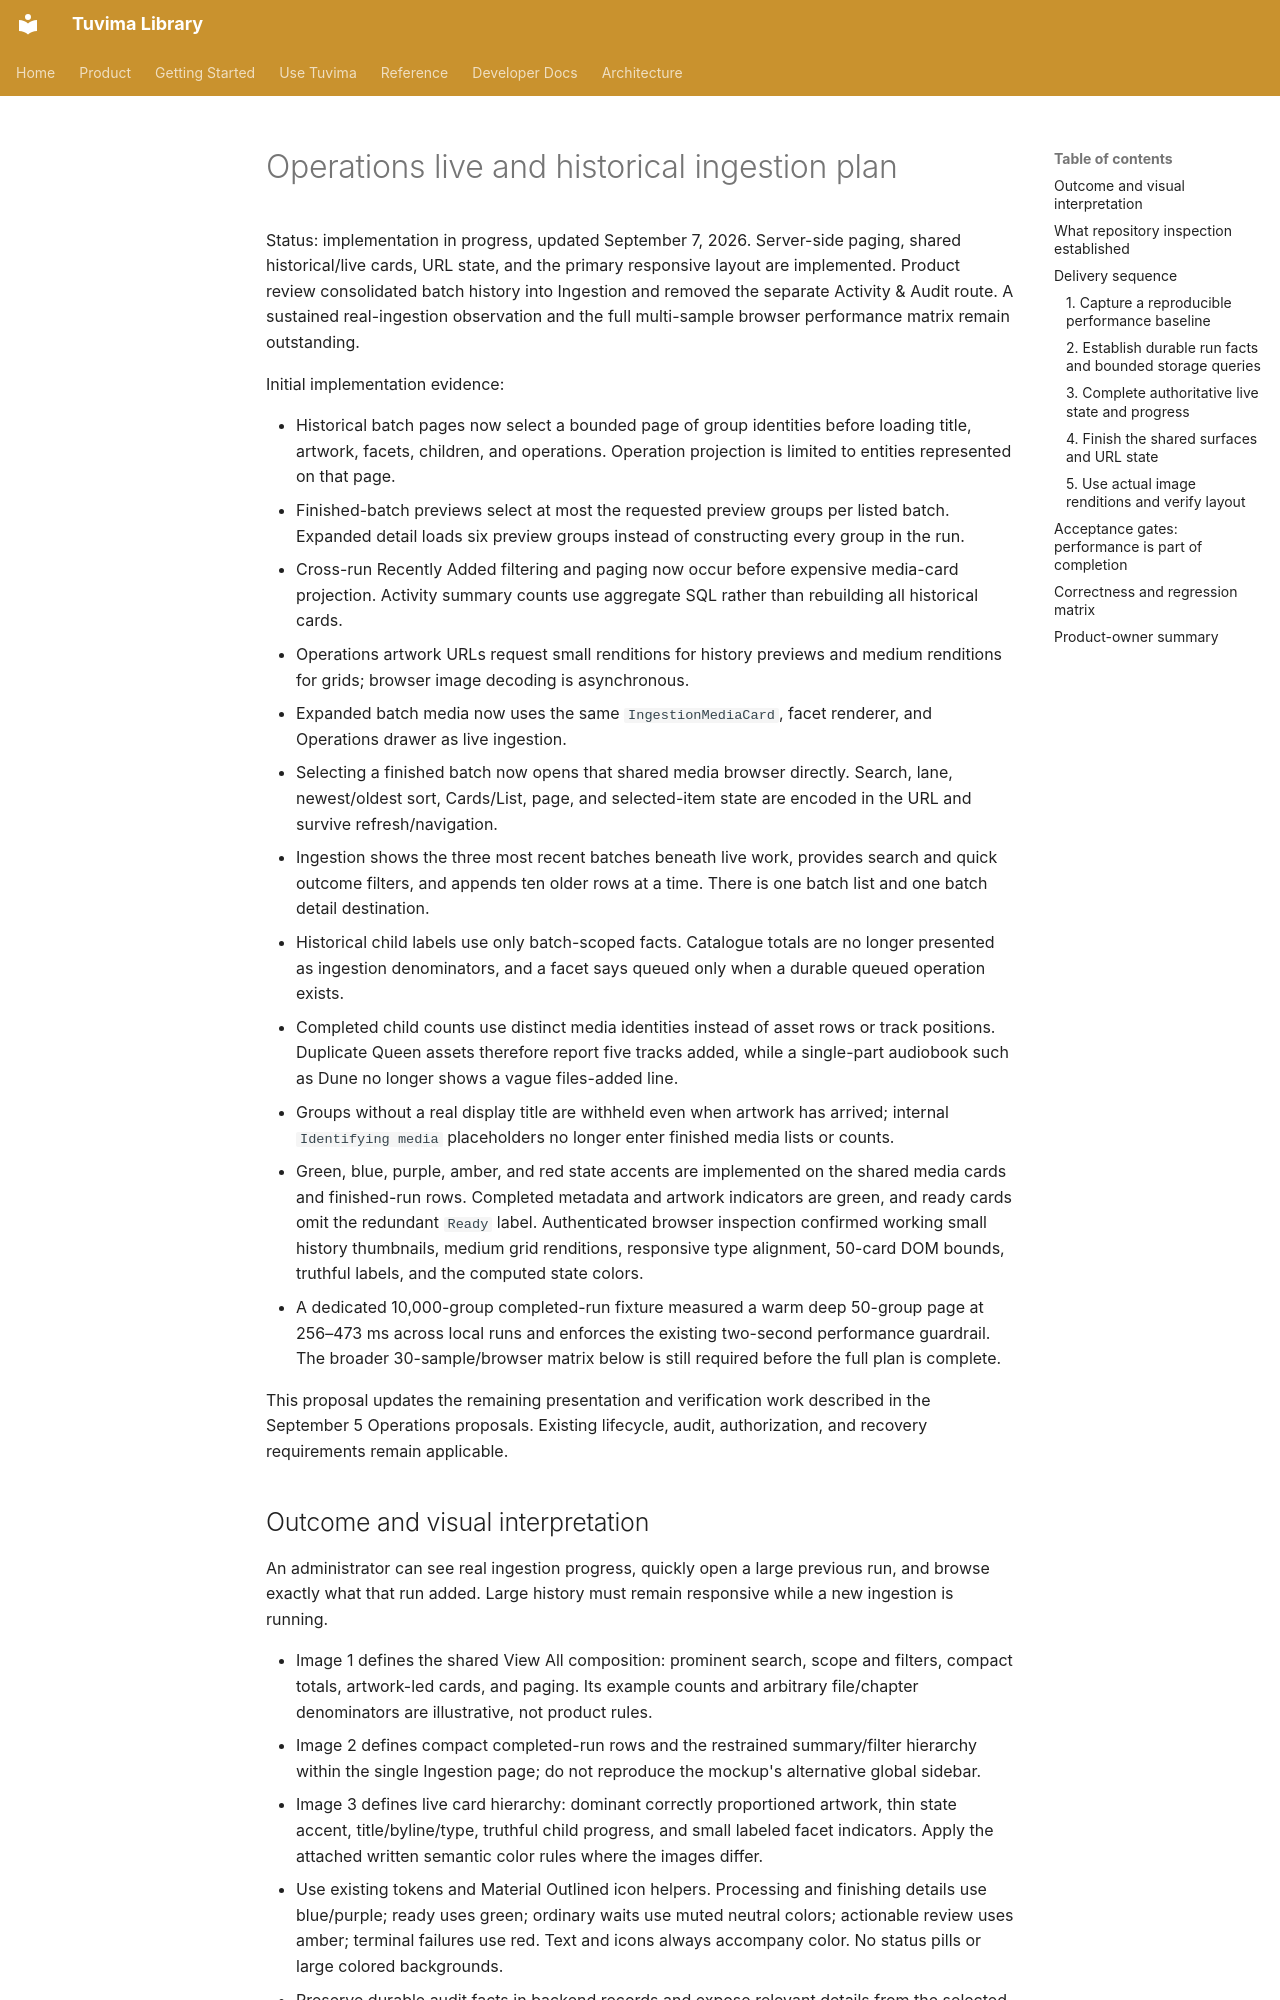

repository: Tuvima/tuvima_library · page: proposals/operations-live-history-performance-plan-2026-09-06/index.html · generator: mkdocs

---
title: "Operations Live and Historical Ingestion Plan"
summary: "Complete the shared Operations experience and validate responsive browsing of large ingestion histories."
audience: "developer"
category: "proposals"
product_area: "ingestion"
tags:
  - "ingestion"
  - "activity"
  - "performance"
---

# Operations live and historical ingestion plan

Status: implementation in progress, updated September 7, 2026. Server-side paging, shared historical/live cards, URL state, and the primary responsive layout are implemented. Product review consolidated batch history into Ingestion and removed the separate Activity & Audit route. A sustained real-ingestion observation and the full multi-sample browser performance matrix remain outstanding.

Initial implementation evidence:

- Historical batch pages now select a bounded page of group identities before loading title, artwork, facets, children, and operations. Operation projection is limited to entities represented on that page.
- Finished-batch previews select at most the requested preview groups per listed batch. Expanded detail loads six preview groups instead of constructing every group in the run.
- Cross-run Recently Added filtering and paging now occur before expensive media-card projection. Activity summary counts use aggregate SQL rather than rebuilding all historical cards.
- Operations artwork URLs request small renditions for history previews and medium renditions for grids; browser image decoding is asynchronous.
- Expanded batch media now uses the same `IngestionMediaCard`, facet renderer, and Operations drawer as live ingestion.
- Selecting a finished batch now opens that shared media browser directly. Search, lane, newest/oldest sort, Cards/List, page, and selected-item state are encoded in the URL and survive refresh/navigation.
- Ingestion shows the three most recent batches beneath live work, provides search and quick outcome filters, and appends ten older rows at a time. There is one batch list and one batch detail destination.
- Historical child labels use only batch-scoped facts. Catalogue totals are no longer presented as ingestion denominators, and a facet says queued only when a durable queued operation exists.
- Completed child counts use distinct media identities instead of asset rows or track positions. Duplicate Queen assets therefore report five tracks added, while a single-part audiobook such as Dune no longer shows a vague files-added line.
- Groups without a real display title are withheld even when artwork has arrived; internal `Identifying media` placeholders no longer enter finished media lists or counts.
- Green, blue, purple, amber, and red state accents are implemented on the shared media cards and finished-run rows. Completed metadata and artwork indicators are green, and ready cards omit the redundant `Ready` label. Authenticated browser inspection confirmed working small history thumbnails, medium grid renditions, responsive type alignment, 50-card DOM bounds, truthful labels, and the computed state colors.
- A dedicated 10,000-group completed-run fixture measured a warm deep 50-group page at 256–473 ms across local runs and enforces the existing two-second performance guardrail. The broader 30-sample/browser matrix below is still required before the full plan is complete.

This proposal updates the remaining presentation and verification work described in the September 5 Operations proposals. Existing lifecycle, audit, authorization, and recovery requirements remain applicable.
